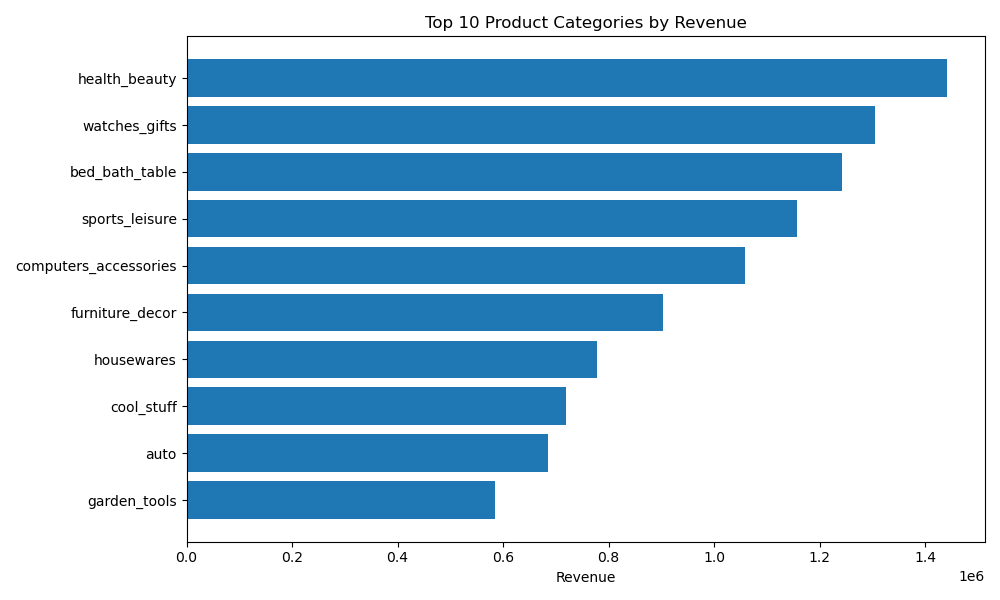

The file beside this chart, header and first rows:
product_category_name_english, revenue
health_beauty, 1441248
watches_gifts, 1305542
bed_bath_table, 1241682
sports_leisure, 1156656
computers_accessories, 1059272
furniture_decor, 902512
housewares, 778398
cool_stuff, 719330
auto, 685384
garden_tools, 584219
